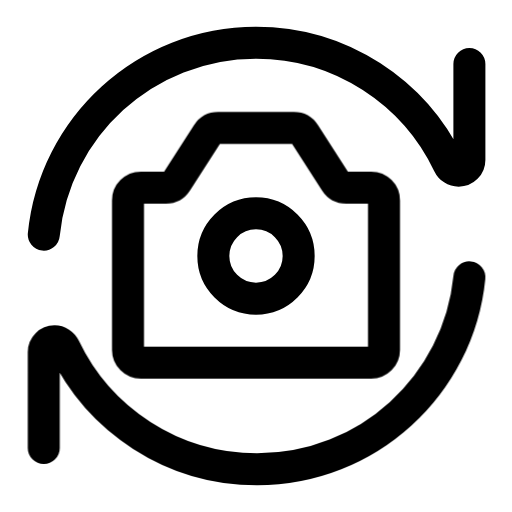
t = 0.00 s
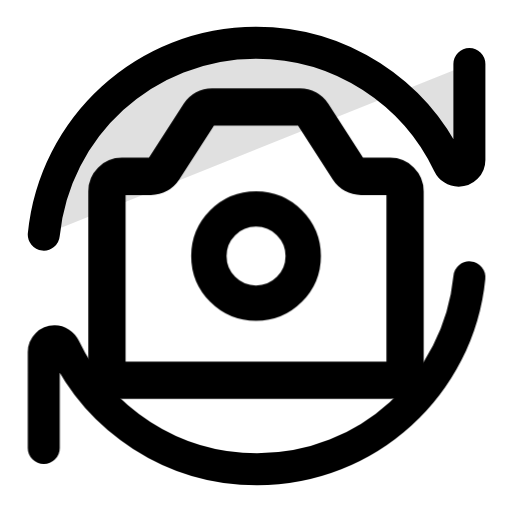
t = 0.20 s
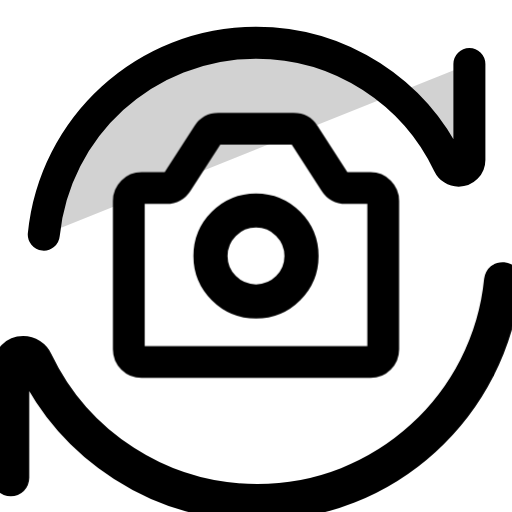
t = 0.40 s
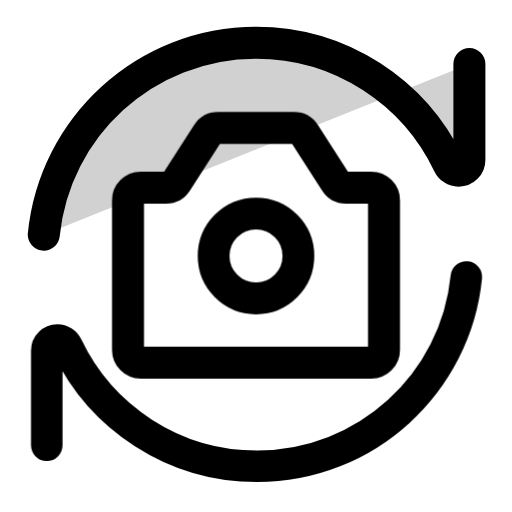
t = 0.60 s
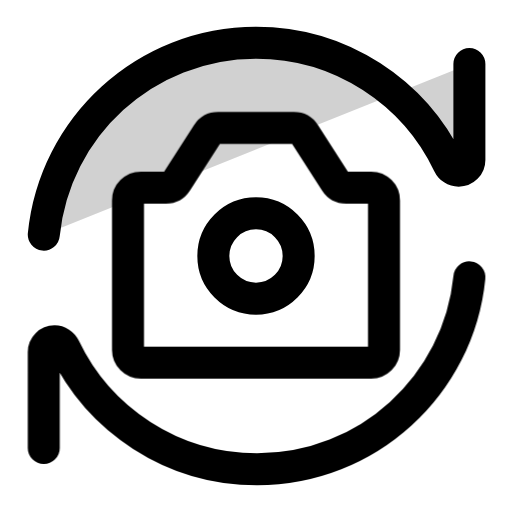
t = 0.80 s
t = 1.00 s: frame unchanged from t = 0.80 s, image omitted

The animated SVG that drew these frames (rendered in a browser with its animation timeline set to each time). Animation: 12 CSS @keyframes rules; one cycle of 1.00 s.

<svg
  xmlns="http://www.w3.org/2000/svg"
  width="24"
  height="24"
  viewBox="0 0 24 24"
  fill="none"
  stroke="currentColor"
  stroke-width="1.5"
  stroke-linecap="round"
  stroke-linejoin="round"
  overflow="visible"
  class="animated-iconoir animated-iconoir-rotate-camera-right"
  role="img"
  aria-label="rotate camera right"
>
  <title>rotate camera right</title>
<style>
  .ai-delay-0 { --ai-delay: 0ms; }
  .ai-delay-1 { --ai-delay: 80ms; }
  .ai-delay-2 { --ai-delay: 160ms; }
  .ai-delay-3 { --ai-delay: 240ms; }
  .ai-delay-4 { --ai-delay: 320ms; }
  .ai-delay-5 { --ai-delay: 400ms; }
  .ai-delay-6 { --ai-delay: 480ms; }
  .ai-delay-7 { --ai-delay: 560ms; }

  .ai-primary { stroke: var(--animated-iconoir-primary, var(--ai-primary, currentColor)); }
  .ai-secondary { stroke: var(--animated-iconoir-secondary, var(--ai-secondary, currentColor)); }

  .ai-anim-fill {
    fill: currentColor;
    fill-opacity: 0;
    transition: fill-opacity 500ms ease var(--ai-delay, 0ms);
  }
  .animated-iconoir:hover .ai-anim-fill,
  .ai-icon-wrapper:hover .ai-anim-fill { fill-opacity: 0.18; }

  .ai-anim-draw { }
  .animated-iconoir:hover .ai-anim-draw,
  .ai-icon-wrapper:hover .ai-anim-draw { animation: ai-draw-in 600ms ease var(--ai-delay, 0ms) both; }
  @keyframes ai-draw-in { 0% { stroke-dashoffset: var(--ai-dash-len, 50); } 100% { stroke-dashoffset: 0; } }

  .ai-anim-draw-line { }
  .animated-iconoir:hover .ai-anim-draw-line,
  .ai-icon-wrapper:hover .ai-anim-draw-line { animation: ai-draw-line 500ms ease var(--ai-delay, 0ms) both; }
  @keyframes ai-draw-line { 0% { stroke-dashoffset: var(--ai-dash-len, 20); } 100% { stroke-dashoffset: 0; } }

  .ai-anim-fade { }
  .animated-iconoir:hover .ai-anim-fade,
  .ai-icon-wrapper:hover .ai-anim-fade { animation: ai-fade-pop 500ms ease var(--ai-delay, 0ms) both; }
  @keyframes ai-fade-pop { 0% { opacity: 0.3; transform: scale(0.92); } 60% { opacity: 1; transform: scale(1.04); } 100% { opacity: 1; transform: scale(1); } }

  .ai-anim-dot-appear { }
  .animated-iconoir:hover .ai-anim-dot-appear,
  .ai-icon-wrapper:hover .ai-anim-dot-appear { animation: ai-dot-pop 500ms ease 200ms both; }
  @keyframes ai-dot-pop { 0% { transform: scale(1); } 40% { transform: scale(0.3); } 70% { transform: scale(1.3); } 100% { transform: scale(1); } }

  .ai-anim-bar { transform-origin: center bottom; }
  .animated-iconoir:hover .ai-anim-bar,
  .ai-icon-wrapper:hover .ai-anim-bar { animation: ai-bar-grow 600ms cubic-bezier(0.34, 1.56, 0.64, 1) var(--ai-delay, 0ms) both; }
  @keyframes ai-bar-grow { 0% { transform: scaleY(0.2); } 60% { transform: scaleY(1.08); } 100% { transform: scaleY(1); } }

  .ai-anim-scale-pop { transform-origin: center; }
  .animated-iconoir:hover .ai-anim-scale-pop,
  .ai-icon-wrapper:hover .ai-anim-scale-pop { animation: ai-scale-pop 500ms cubic-bezier(0.34, 1.56, 0.64, 1) var(--ai-delay, 0ms) both; }
  @keyframes ai-scale-pop { 0% { transform: scale(1); } 40% { transform: scale(1.15); } 100% { transform: scale(1); } }

  .ai-anim-pulse-element { }
  .animated-iconoir:hover .ai-anim-pulse-element,
  .ai-icon-wrapper:hover .ai-anim-pulse-element { animation: ai-pulse 0.7s ease-in-out; }
  @keyframes ai-pulse { 0%, 100% { opacity: 1; } 50% { opacity: 0.3; } }

  .ai-anim-gear { transform-origin: 12px 12px; transition: transform 700ms cubic-bezier(0.34, 1.56, 0.64, 1) var(--ai-delay, 0ms); }
  .animated-iconoir:hover .ai-anim-gear,
  .ai-icon-wrapper:hover .ai-anim-gear { transform: rotate(var(--ai-rotation, 90deg)); }

  .ai-anim-nudge { transition: transform 500ms cubic-bezier(0.34, 1.56, 0.64, 1) var(--ai-delay, 0ms); }
  .animated-iconoir:hover .ai-anim-nudge,
  .ai-icon-wrapper:hover .ai-anim-nudge { transform: translate(var(--ai-tx, 0px), var(--ai-ty, 0px)); }

  .ai-anim-bell-ring { transform-origin: 12px 3px; }
  .animated-iconoir:hover .ai-anim-bell-ring,
  .ai-icon-wrapper:hover .ai-anim-bell-ring { animation: ai-bell-ring 0.7s ease; }
  @keyframes ai-bell-ring { 0% { transform: rotate(0deg); } 12% { transform: rotate(14deg); } 24% { transform: rotate(-12deg); } 36% { transform: rotate(8deg); } 48% { transform: rotate(-5deg); } 60% { transform: rotate(2deg); } 100% { transform: rotate(0deg); } }

  .ai-anim-heart-beat { transform-origin: 12px 13px; }
  .animated-iconoir:hover .ai-anim-heart-beat,
  .ai-icon-wrapper:hover .ai-anim-heart-beat { animation: ai-heart-beat 0.8s ease; }
  @keyframes ai-heart-beat { 0% { transform: scale(1); } 15% { transform: scale(1.2); } 30% { transform: scale(1); } 45% { transform: scale(1.15); } 60% { transform: scale(1); } }

  .ai-anim-rocket-lift { transition: transform 500ms cubic-bezier(0.34, 1.56, 0.64, 1) var(--ai-delay, 0ms); }
  .animated-iconoir:hover .ai-anim-rocket-lift,
  .ai-icon-wrapper:hover .ai-anim-rocket-lift { transform: translate(1px, -1.5px); }

  .ai-anim-handle-lift { transition: transform 500ms ease var(--ai-delay, 0ms); }
  .animated-iconoir:hover .ai-anim-handle-lift,
  .ai-icon-wrapper:hover .ai-anim-handle-lift { transform: translateY(-1.5px); }

  .ai-anim-page-turn { transform-origin: left center; transition: transform 500ms ease var(--ai-delay, 0ms); }
  .animated-iconoir:hover .ai-anim-page-turn,
  .ai-icon-wrapper:hover .ai-anim-page-turn { transform: rotateY(-12deg); }

  .ai-anim-menu-line { transform-origin: left center; transition: transform 400ms ease var(--ai-delay, 0ms); }
  .animated-iconoir:hover .ai-anim-menu-line,
  .ai-icon-wrapper:hover .ai-anim-menu-line { transform: scaleX(var(--ai-scale-x, 0.7)); }

  .ai-anim-mail-flap { transform-origin: center top; }
  .animated-iconoir:hover .ai-anim-mail-flap,
  .ai-icon-wrapper:hover .ai-anim-mail-flap { animation: ai-mail-flap 700ms ease var(--ai-delay, 0ms) both; }
  @keyframes ai-mail-flap { 0% { transform: rotateX(0deg); } 40% { transform: rotateX(-30deg); } 70% { transform: rotateX(5deg); } 100% { transform: rotateX(0deg); } }

  .ai-anim-shake { transform-origin: center; }
  .animated-iconoir:hover .ai-anim-shake,
  .ai-icon-wrapper:hover .ai-anim-shake { animation: ai-shake 600ms ease var(--ai-delay, 0ms) both; }
  @keyframes ai-shake { 0% { transform: translateX(0) rotate(0deg); } 15% { transform: translateX(-1.5px) rotate(-3deg); } 30% { transform: translateX(1.5px) rotate(3deg); } 45% { transform: translateX(-1px) rotate(-2deg); } 60% { transform: translateX(1px) rotate(2deg); } 75% { transform: translateX(-0.5px) rotate(-1deg); } 100% { transform: translateX(0) rotate(0deg); } }

  .ai-anim-spin { transform-origin: 12px 12px; }
  .animated-iconoir:hover .ai-anim-spin,
  .ai-icon-wrapper:hover .ai-anim-spin { animation: ai-spin 700ms cubic-bezier(0.4, 0, 0.2, 1) var(--ai-delay, 0ms) both; }
  @keyframes ai-spin { 0% { transform: rotate(0deg); } 100% { transform: rotate(360deg); } }
</style>
  <path d="M22.0028 3V7.49704C22.0028 7.77482 21.7776 8 21.4998 8V8C21.2999 8 21.12 7.88104 21.034 7.70059C19.4262 4.32948 15.9866 2 12.0028 2C6.81746 2 2.55391 5.94668 2.05219 11" stroke="currentColor" stroke-linecap="round" stroke-linejoin="round" class="ai-primary ai-anim-fill ai-delay-0" />
  <path d="M6 16.4V9.39365C6 9.06228 6.26863 8.79365 6.6 8.79365H7.77283C7.97677 8.79365 8.16674 8.69006 8.2772 8.51863L9.7228 6.27502C9.83326 6.10359 10.0232 6 10.2272 6H13.7728C13.9768 6 14.1667 6.10359 14.2772 6.27502L15.7228 8.51863C15.8333 8.69006 16.0232 8.79365 16.2272 8.79365H17.4C17.7314 8.79365 18 9.06228 18 9.39365V16.4C18 16.7314 17.7314 17 17.4 17H6.6C6.26863 17 6 16.7314 6 16.4Z" stroke="currentColor" stroke-linecap="round" stroke-linejoin="round" class="ai-secondary ai-anim-scale-pop ai-delay-1" />
  <path d="M12 14C13.1046 14 14 13.1046 14 12C14 10.8954 13.1046 10 12 10C10.8954 10 10 10.8954 10 12C10 13.1046 10.8954 14 12 14Z" stroke="currentColor" stroke-linecap="round" stroke-linejoin="round" class="ai-secondary ai-anim-scale-pop ai-delay-2" />
  <path d="M2.05078 21V16.503C2.05078 16.2252 2.27596 16 2.55374 16V16C2.75366 16 2.93357 16.119 3.01963 16.2994C4.62737 19.6705 8.06703 22 12.0508 22C17.2361 22 21.4997 18.0533 22.0014 13" stroke="currentColor" stroke-linecap="round" stroke-linejoin="round" class="ai-secondary ai-anim-scale-pop ai-delay-3" />
</svg>
